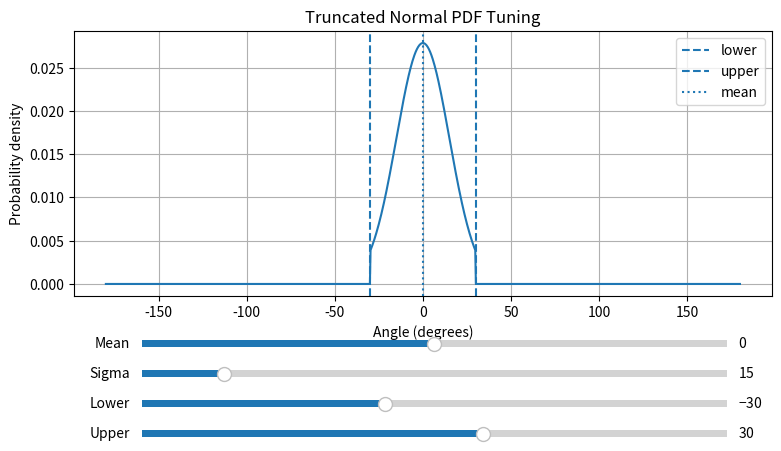

Reproduce this figure in Python.
import numpy as np
import matplotlib.pyplot as plt
from scipy.stats import truncnorm
from matplotlib.widgets import Slider

def truncated_normal_pdf(x, mean, sigma, lower, upper):
    a = (lower - mean) / sigma
    b = (upper - mean) / sigma
    return truncnorm.pdf(x, a, b, loc=mean, scale=sigma)

# Initial values in degrees
init_mean = 0.0
init_sigma = 15.0
init_lower = -30.0
init_upper = 30.0

x = np.linspace(-180, 180, 1000)

fig, ax = plt.subplots(figsize=(9, 5))
plt.subplots_adjust(bottom=0.35)

pdf = truncated_normal_pdf(x, init_mean, init_sigma, init_lower, init_upper)
line, = ax.plot(x, pdf)

ax.axvline(init_lower, linestyle="--", label="lower")
ax.axvline(init_upper, linestyle="--", label="upper")
ax.axvline(init_mean, linestyle=":", label="mean")

ax.set_title("Truncated Normal PDF Tuning")
ax.set_xlabel("Angle (degrees)")
ax.set_ylabel("Probability density")
ax.legend()
ax.grid(True)

# Slider axes
ax_mean = plt.axes([0.2, 0.24, 0.65, 0.03])
ax_sigma = plt.axes([0.2, 0.18, 0.65, 0.03])
ax_lower = plt.axes([0.2, 0.12, 0.65, 0.03])
ax_upper = plt.axes([0.2, 0.06, 0.65, 0.03])

slider_mean = Slider(ax_mean, "Mean", -180, 180, valinit=init_mean)
slider_sigma = Slider(ax_sigma, "Sigma", 1, 100, valinit=init_sigma)
slider_lower = Slider(ax_lower, "Lower", -180, 180, valinit=init_lower)
slider_upper = Slider(ax_upper, "Upper", -180, 180, valinit=init_upper)

def update(_):
    mean = slider_mean.val
    sigma = slider_sigma.val
    lower = slider_lower.val
    upper = slider_upper.val

    if lower >= upper:
        return

    pdf = truncated_normal_pdf(x, mean, sigma, lower, upper)
    line.set_ydata(pdf)

    ax.lines[1].set_xdata([lower, lower])
    ax.lines[2].set_xdata([upper, upper])
    ax.lines[3].set_xdata([mean, mean])

    ax.relim()
    ax.autoscale_view()
    fig.canvas.draw_idle()

slider_mean.on_changed(update)
slider_sigma.on_changed(update)
slider_lower.on_changed(update)
slider_upper.on_changed(update)

plt.show()
